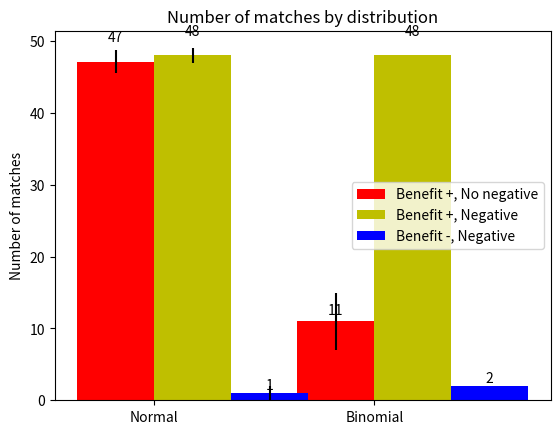

This chart was generated by the following Python code:
"""
========
Barchart
========

A bar plot with errorbars and height labels on individual bars
"""
import numpy as np
import matplotlib.pyplot as plt

N = 2
s1_means = (47.127, 11)
s1_std = (1.63550328645, 4)

ind = np.arange(N)  # the x locations for the groups
width = 0.35       # the width of the bars

fig, ax = plt.subplots()
rects1 = ax.bar(ind, s1_means, width, color='r', yerr=s1_std)

s2_improve_means = (48, 48)
s2_improve_std = (1, 0)
rects2 = ax.bar(ind + width, s2_improve_means, width, color='y', yerr=s2_improve_std)

s2_worse_means = (1, 2)
s2_worse_std = (1, 0)
rects3 = ax.bar(ind + width+width, s2_worse_means, width, color='b', yerr=s2_worse_std)

# add some text for labels, title and axes ticks
ax.set_ylabel('Number of matches')
ax.set_title('Number of matches by distribution')
ax.set_xticks(ind + width / 2)
ax.set_xticklabels(('Normal', 'Binomial'))

ax.legend((rects1[0], rects2[0], rects3[0]), ('Benefit +, No negative',
'Benefit +, Negative', 'Benefit -, Negative'))


def autolabel(rects):
    """
    Attach a text label above each bar displaying its height
    """
    for rect in rects:
        height = rect.get_height()
        ax.text(rect.get_x() + rect.get_width()/2., 1.05*height,
                '%d' % int(height),
                ha='center', va='bottom')

autolabel(rects1)
autolabel(rects2)
autolabel(rects3)
plt.show()
